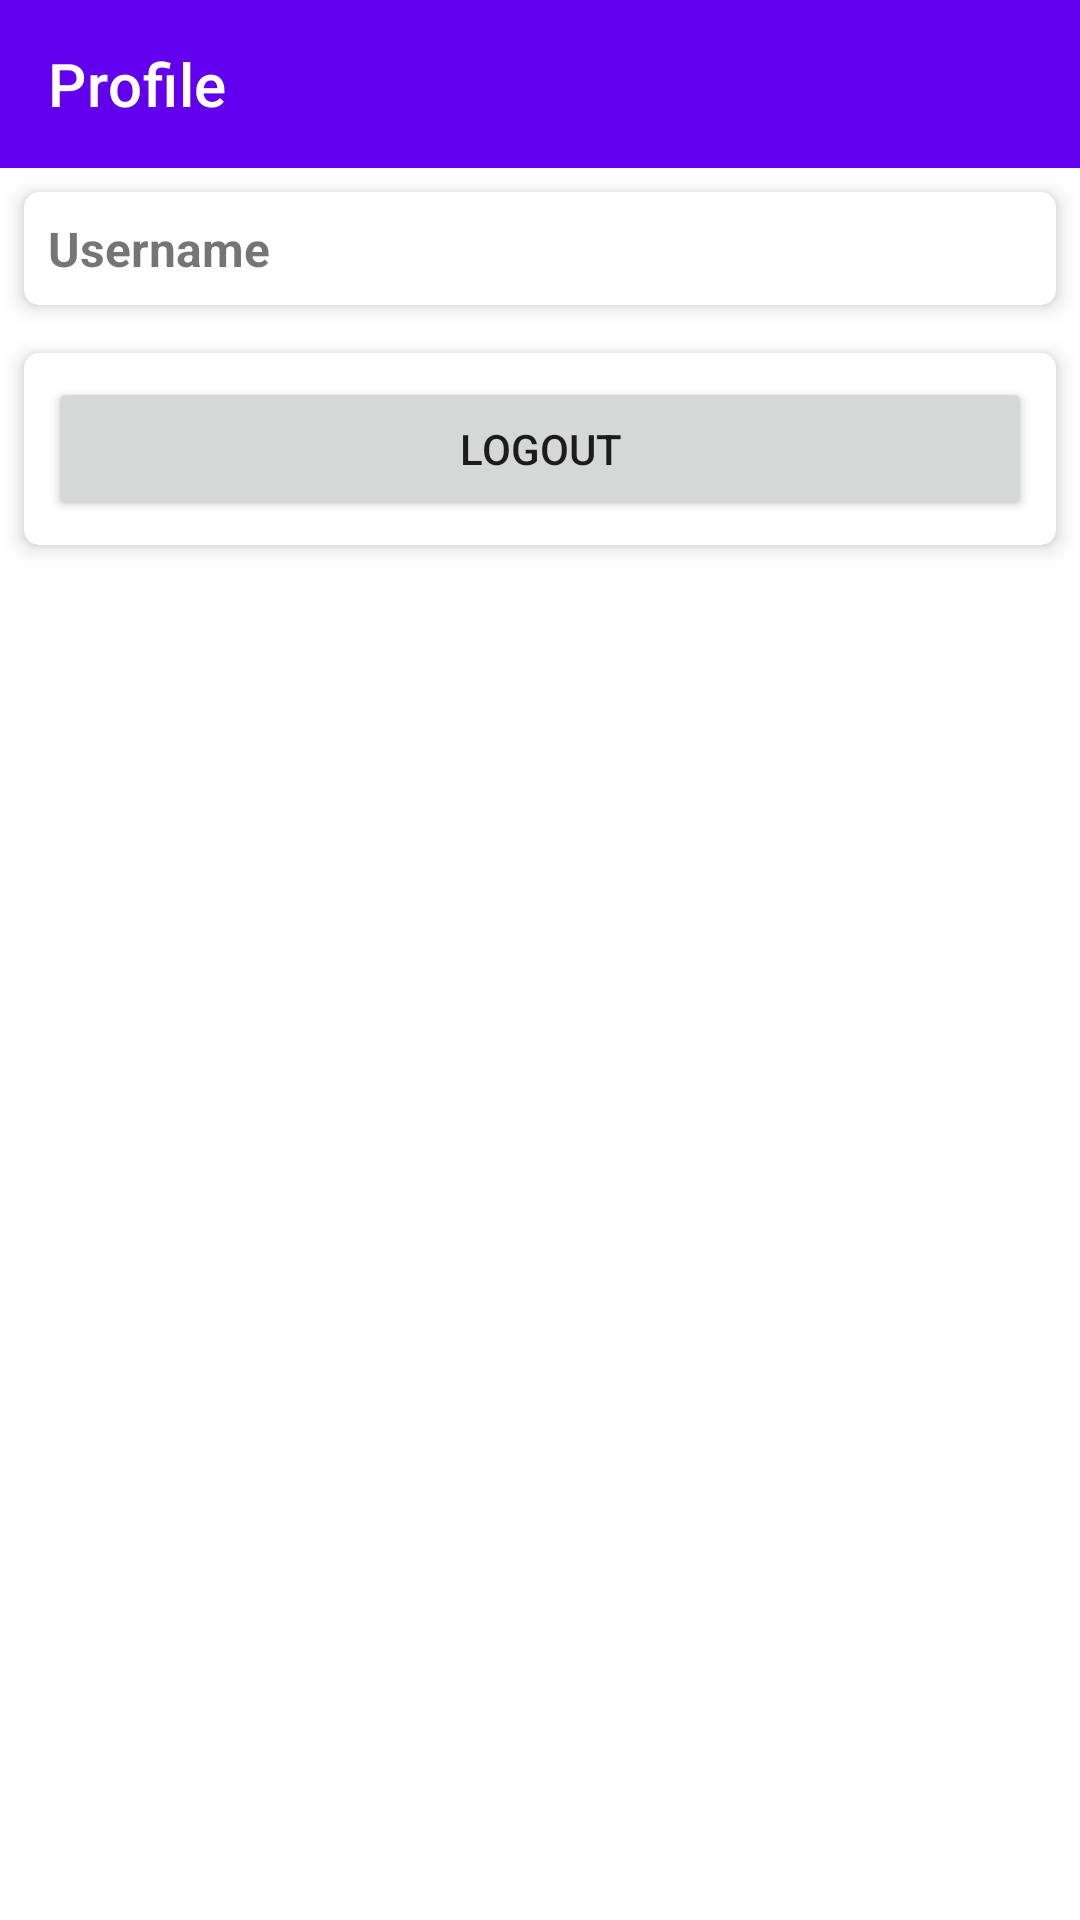

Write the Android layout XML for this screen, with the resource values it uses.
<!-- AndroidManifest.xml: application theme Theme.Lab1_kotlinApp -->
<!-- res/layout/profile.xml -->
<androidx.appcompat.widget.LinearLayoutCompat
    xmlns:android="http://schemas.android.com/apk/res/android"
    xmlns:tools="http://schemas.android.com/tools"
    xmlns:app="http://schemas.android.com/apk/res-auto"
    android:layout_width="match_parent"
    android:layout_height="match_parent"
    android:orientation="vertical">

    <com.google.android.material.appbar.AppBarLayout
        android:id="@+id/appBarLayout"
        android:layout_width="match_parent"
        android:layout_height="wrap_content"
        android:theme="@style/ThemeOverlay.AppCompat.ActionBar">

        <androidx.appcompat.widget.Toolbar
            android:id="@+id/toolbar"
            android:layout_width="match_parent"
            android:layout_height="?attr/actionBarSize"
            android:background="?attr/colorPrimary"
            android:elevation="4dp"
            app:title="Profile"
            android:theme="@style/ThemeOverlay.AppCompat.Dark.ActionBar"
            app:popupTheme="@style/ThemeOverlay.AppCompat.Light" />

    </com.google.android.material.appbar.AppBarLayout>

    <androidx.cardview.widget.CardView
        android:layout_width="match_parent"
        android:layout_height="wrap_content"
        android:layout_margin="8dp"
        app:cardCornerRadius="5dp"
        app:cardElevation="4dp">

        <LinearLayout
            android:layout_width="match_parent"
            android:layout_height="wrap_content"
            android:orientation="vertical"
            android:padding="8dp">

            <TextView
                android:id="@+id/txtUsername"
                android:layout_width="wrap_content"
                android:layout_height="wrap_content"
                android:textStyle="bold"
                android:textSize="16dp"
                android:text="Username" />

        </LinearLayout>

    </androidx.cardview.widget.CardView>






    <androidx.cardview.widget.CardView
        android:layout_width="match_parent"
        android:layout_height="wrap_content"
        android:layout_margin="8dp"
        app:cardCornerRadius="5dp"
        app:cardElevation="4dp">

        <LinearLayout
            android:layout_width="match_parent"
            android:layout_height="wrap_content"
            android:orientation="vertical"
            android:padding="8dp">

            <Button
                android:id="@+id/btnLogout"
                android:layout_width="match_parent"
                android:layout_height="wrap_content"
                android:text="Logout" />

        </LinearLayout>

    </androidx.cardview.widget.CardView>

</androidx.appcompat.widget.LinearLayoutCompat>
<!-- resources referenced by this layout -->
<resources>
  <style name="Theme.Lab1_kotlinApp" parent="Theme.MaterialComponents.DayNight.DarkActionBar">
          
          <item name="colorPrimary">@color/purple_500</item>
          <item name="colorPrimaryVariant">@color/purple_700</item>
          <item name="colorOnPrimary">@color/white</item>
          
          <item name="colorSecondary">@color/teal_200</item>
          <item name="colorSecondaryVariant">@color/teal_700</item>
          <item name="colorOnSecondary">@color/black</item>
          
          <item name="android:statusBarColor" tools:targetApi="l">?attr/colorPrimaryVariant</item>
          
      </style>
  <!-- not gathered from this repository: default colours our renderer supplied (Android Studio template values) -->
  <color name="purple_500">#FF6200EE</color>
  <color name="purple_700">#FF3700B3</color>
  <color name="teal_200">#FF03DAC5</color>
  <color name="teal_700">#FF018786</color>
  <color name="black">#FF000000</color>
  <color name="white">#FFFFFFFF</color>
</resources>
